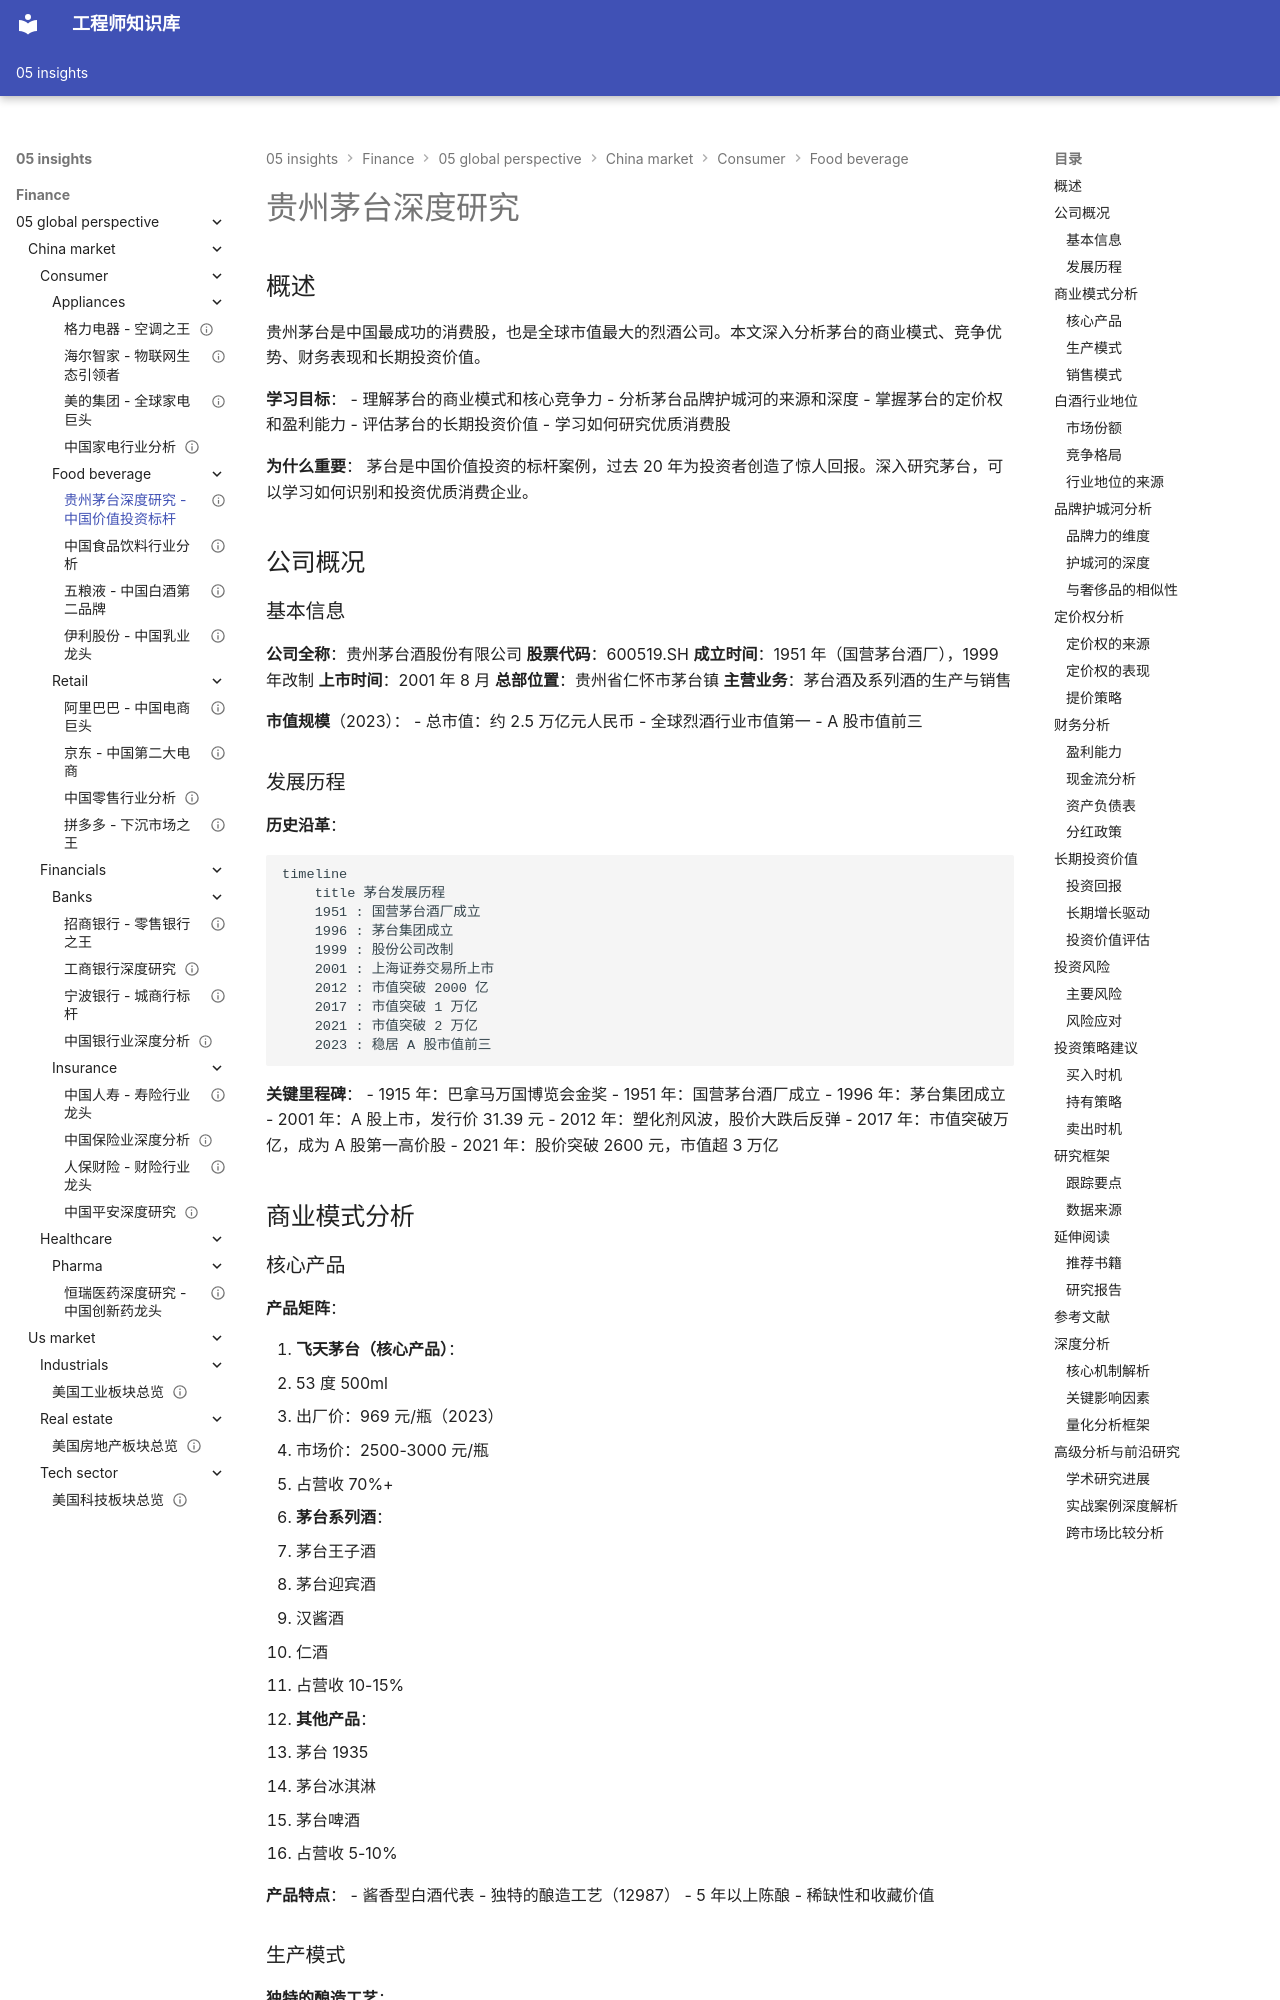

repository: Vuiora/knowledge-os · page: 05-insights/finance/05-global-perspective/china-market/consumer/food-beverage/moutai-deep/index.html · generator: mkdocs

---
title: 贵州茅台深度研究 - 中国价值投资标杆
description: 全面深入分析贵州茅台的商业模式、竞争优势、财务表现和长期投资价值，探讨其作为中国最成功消费股的核心逻辑
slug: moutai-deep-analysis
domain: 金融洞察
module: 全球投资视角
content_type: case-study
skill_level: advanced
tags:
- 中国市场
- 价值投资
- 品牌护城河
- 消费行业
- 贵州茅台
- 食品饮料
prerequisites:
- 公司分析基础
- 估值方法
- 品牌护城河理论
- 中国消费市场
related_contents:
- 五粮液分析
- 白酒行业研究
- 巴菲特投资哲学
- 品牌护城河
estimated_time: 60
difficulty_score: 4
author: 金融知识体系
created_at: '2024-01-01'
updated_at: '2024-01-01'
version: '1.0'
language: zh-CN
status: published
is_featured: true
---

# 贵州茅台深度研究

## 概述

贵州茅台是中国最成功的消费股，也是全球市值最大的烈酒公司。本文深入分析茅台的商业模式、竞争优势、财务表现和长期投资价值。

**学习目标**：
- 理解茅台的商业模式和核心竞争力
- 分析茅台品牌护城河的来源和深度
- 掌握茅台的定价权和盈利能力
- 评估茅台的长期投资价值
- 学习如何研究优质消费股

**为什么重要**：
茅台是中国价值投资的标杆案例，过去 20 年为投资者创造了惊人回报。深入研究茅台，可以学习如何识别和投资优质消费企业。


## 公司概况

### 基本信息

**公司全称**：贵州茅台酒股份有限公司
**股票代码**：600519.SH
**成立时间**：1951 年（国营茅台酒厂），1999 年改制
**上市时间**：2001 年 8 月
**总部位置**：贵州省仁怀市茅台镇
**主营业务**：茅台酒及系列酒的生产与销售

**市值规模**（2023）：
- 总市值：约 2.5 万亿元人民币
- 全球烈酒行业市值第一
- A 股市值前三

### 发展历程

**历史沿革**：
```mermaid
timeline
    title 茅台发展历程
    1951 : 国营茅台酒厂成立
    1996 : 茅台集团成立
    1999 : 股份公司改制
    2001 : 上海证券交易所上市
    2012 : 市值突破 2000 亿
    2017 : 市值突破 1 万亿
    2021 : 市值突破 2 万亿
    2023 : 稳居 A 股市值前三
```

**关键里程碑**：
- 1915 年：巴拿马万国博览会金奖
- 1951 年：国营茅台酒厂成立
- 1996 年：茅台集团成立
- 2001 年：A 股上市，发行价 31.39 元
- 2012 年：塑化剂风波，股价大跌后反弹
- 2017 年：市值突破万亿，成为 A 股第一高价股
- 2021 年：股价突破 2600 元，市值超 3 万亿

## 商业模式分析
